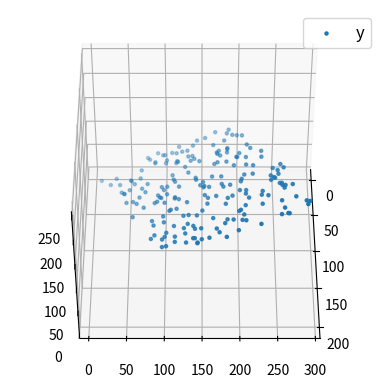

Source code (Python):
import numpy as np
import matplotlib as mpl
from mpl_toolkits.mplot3d import Axes3D
import matplotlib.pyplot as plt

def generate_dataset(n):
    x = []
    y = []
    random_x1 = np.random.rand()
    random_x2 = np.random.rand()
    for i in range(n):
        x1 = i
        x2 = i/2 + np.random.rand()*n
        x.append([1, x1, x2])
        y.append(random_x1 * x1 + random_x2 * x2 + 1)
    return np.array(x), np.array(y)

x, y = generate_dataset(200)

mpl.rcParams['legend.fontsize'] = 12

fig = plt.figure()
ax = fig.add_subplot(projection ='3d')

ax.scatter(x[:, 1], x[:, 2], y, label ='y', s = 5)
ax.legend()
ax.view_init(45, 0)

plt.show()